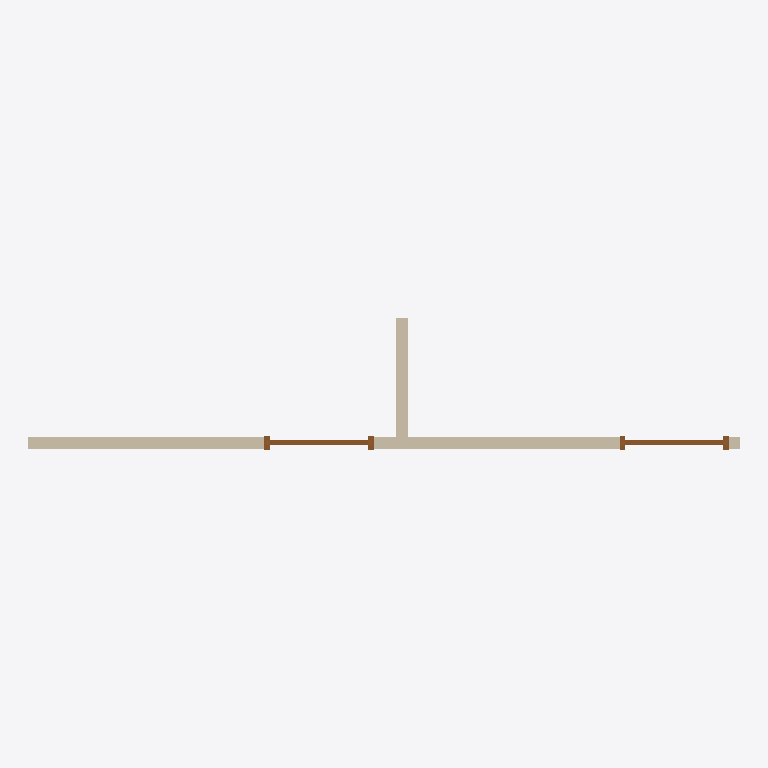
Plan cut of the same IFC building model at storey 'Level 0' (level 0.00 m, cut at 1.40 m), seen from above with north up, elements coloured by IFC class: 4 walls (beige), 2 doors (brown). Cut surfaces are drawn darker.
Extent 6.0 m × 1.1 m × 3.0 m (x, y, z). Storeys (1): Level 0 at 0.00 m. Elements (6): 4 IfcWall, 2 IfcDoor.

HEADER;
FILE_DESCRIPTION(('ViewDefinition[DesignTransferView]'),'2;1');
FILE_NAME('door-unhosted.ifc','2026-11-25T00:00:00',('IfcSheet'),('IfcSheet'),'hand-written','hand-written','');
FILE_SCHEMA(('IFC4'));
ENDSEC;
DATA;
#1=IFCPROJECT('3doorUnhostedProject01',$,'Door hosted in no wall',$,$,$,$,(#14),#9);
#30=IFCSITE('3doorUnhostedSite00001',$,'Site',$,$,#22,$,$,.ELEMENT.,$,$,$,$,$);
#31=IFCBUILDING('3doorUnhostedBuilding1',$,'Building',$,$,#23,$,$,.ELEMENT.,$,$,$);
#32=IFCBUILDINGSTOREY('3doorUnhostedLevel0001',$,'Level 0',$,$,#24,$,$,.ELEMENT.,0.0);
#56=IFCWALL('3doorUnhostedWallB0001',$,'Wall B',$,$,#47,#55,$,.STANDARD.);
#48=IFCWALL('3doorUnhostedWallA0001',$,'Wall A',$,$,#47,#46,$,.STANDARD.);
#66=IFCWALL('3doorUnhostedWallC0001',$,'Wall C',$,$,#47,#65,$,.STANDARD.);
#95=IFCDOOR('3doorUnhostedDoor00001',$,'Door',$,$,#94,#91,$,2.1,0.9,.DOOR.,.SINGLE_SWING_LEFT.,$);
#113=IFCDOOR('3doorUnhostedDoor00002',$,'Door B',$,$,#112,#91,$,2.1,0.9,.DOOR.,.SINGLE_SWING_LEFT.,$);
#106=IFCWALL('3doorUnhostedWallE0001',$,'Stub',$,$,#47,#105,$,.STANDARD.);
ENDSEC;
